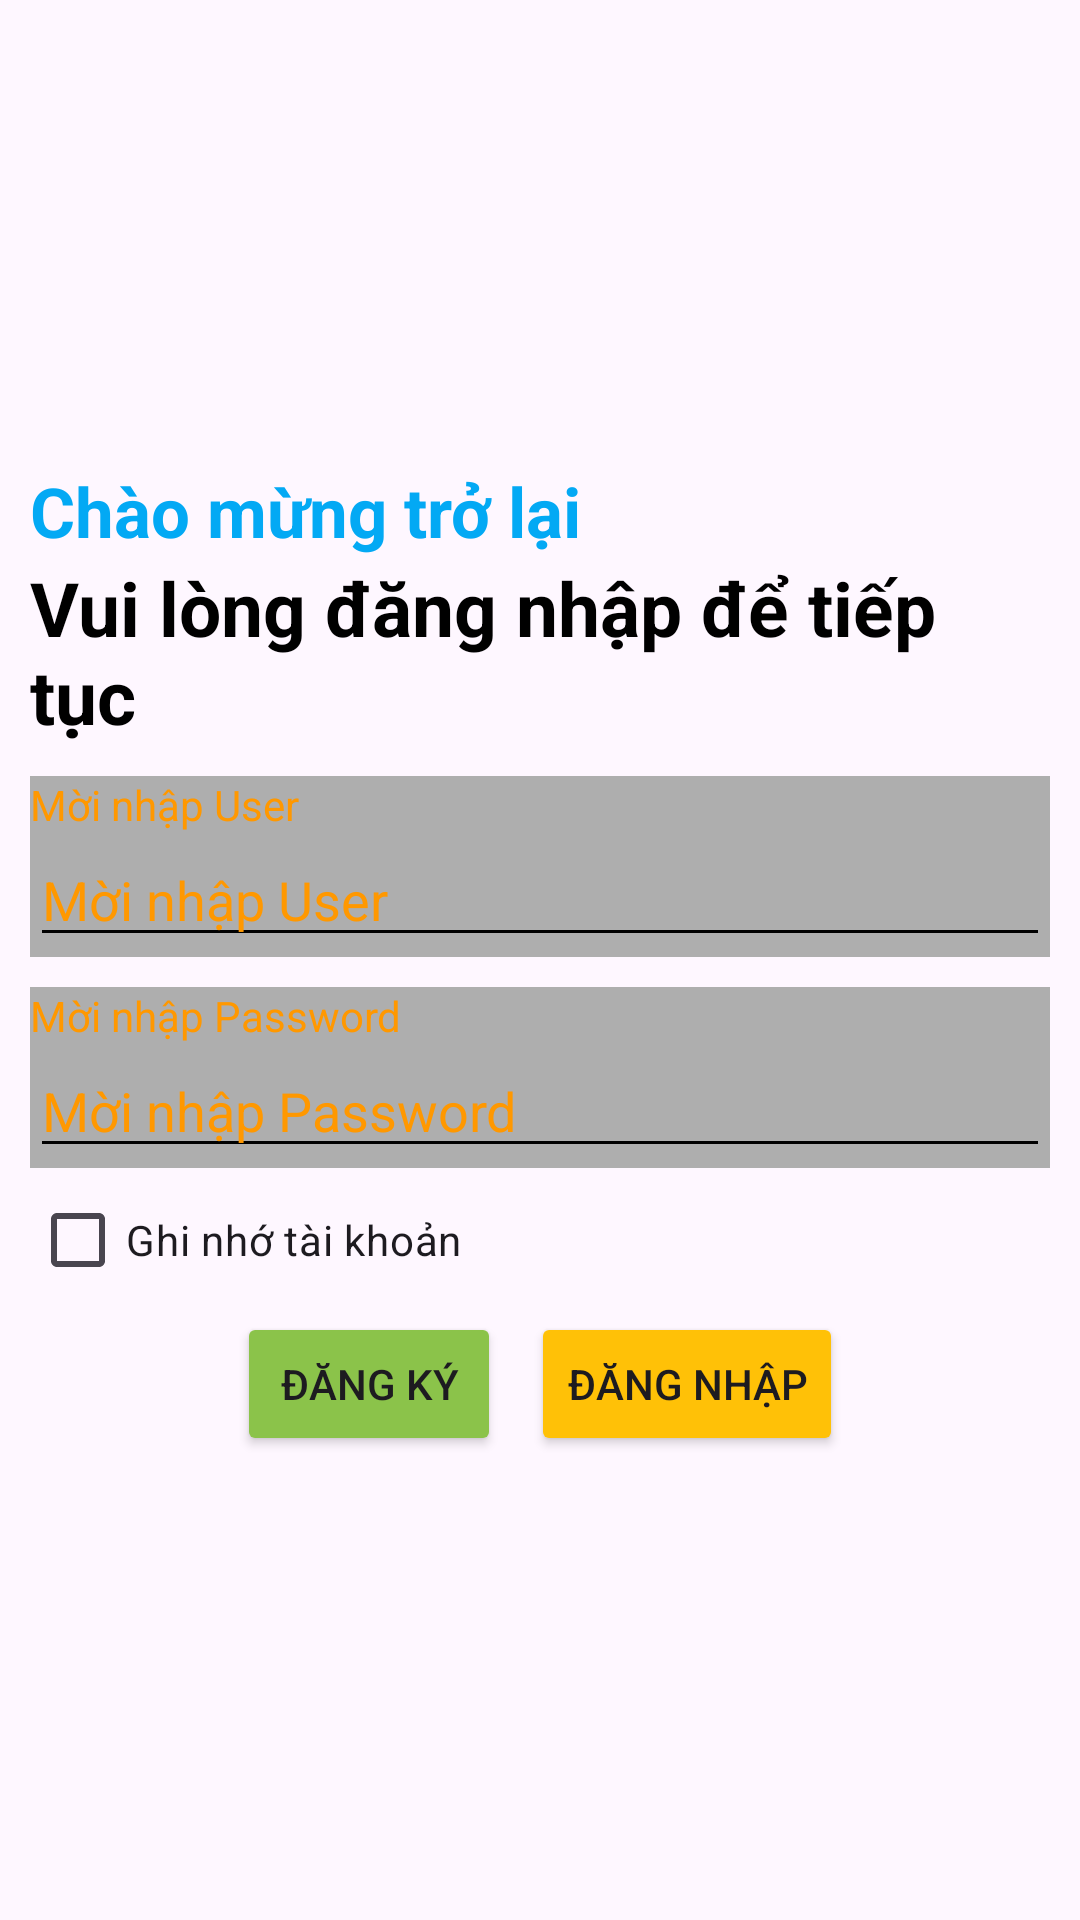

Reconstruct the res/layout file that produces this screen, plus the resources it refers to.
<!-- AndroidManifest.xml: application theme Theme.Asm1 -->
<!-- res/layout/login_layout.xml -->
<?xml version="1.0" encoding="utf-8"?>
<androidx.constraintlayout.widget.ConstraintLayout xmlns:android="http://schemas.android.com/apk/res/android"
    xmlns:tools="http://schemas.android.com/tools"
    android:layout_width="match_parent"
    xmlns:app="http://schemas.android.com/apk/res-auto"
    android:layout_height="match_parent">
<LinearLayout
    android:layout_width="match_parent"
    android:layout_height="wrap_content"
    android:orientation="vertical"
    tools:ignore="MissingConstraints,Orientation"
    android:layout_marginLeft="10dp"
    android:layout_marginRight="10dp"
    app:layout_constraintTop_toTopOf="parent"
    app:layout_constraintBottom_toBottomOf="parent"
    >
    <LinearLayout
        android:layout_width="match_parent"
        android:layout_height="wrap_content"
        android:orientation="vertical"

        >

        <TextView
            android:layout_width="match_parent"
            android:layout_height="wrap_content"
            android:text="@string/textbanner_login"
            android:textStyle="bold"
            android:textColor="#03A9F4"
            android:textSize="23dp"
            />
        <TextView
            android:layout_width="match_parent"
            android:layout_height="wrap_content"
            android:text="@string/textbanner2_login"
            android:textStyle="bold"
            android:textColor="@color/black"
            android:textSize="25dp"
            />
    </LinearLayout>
    <LinearLayout
        android:layout_marginTop="10dp"

        android:layout_width="match_parent"
        android:layout_height="wrap_content"
        android:orientation="vertical"
        android:background="#AEAEAE"

        >
        <TextView
            android:layout_width="wrap_content"
            android:layout_height="wrap_content"
            android:text="@string/title1_login"
            android:textColor="#FF9800"

            />
        <EditText
            android:id="@+id/txt_user"
            android:layout_width="match_parent"
            android:layout_height="wrap_content"
            android:hint="@string/content1"
            android:textColorHint="#FF9800"
            android:textColor="#FF9800"
            android:inputType="text"
            android:theme="@style/Base.Theme.Asm1"
            />
    </LinearLayout>
    <LinearLayout
        android:layout_marginTop="10dp"
        android:textSize="10dp"
        android:layout_width="match_parent"
        android:layout_height="wrap_content"
        android:orientation="vertical"
        android:background="#AEAEAE"

        >
        <TextView
            android:layout_width="wrap_content"
            android:layout_height="wrap_content"
            android:text="@string/title2_login"


            android:textColor="#FF9800"

            />
        <EditText
            android:id="@+id/txt_pass"
            android:layout_width="match_parent"
            android:layout_height="wrap_content"
            android:hint="@string/content2"
            android:textColorHint="#FF9800"
            android:textColor="#FF9800"
            android:inputType="textPassword"
            android:theme="@style/Base.Theme.Asm1"
            />
    </LinearLayout>
    <CheckBox
        android:id="@+id/cbk_luu"
        android:layout_width="wrap_content"
        android:layout_height="wrap_content"
        android:text="@string/ckb_save"
        />
<LinearLayout
    android:layout_width="match_parent"
    android:layout_height="wrap_content"
    android:gravity="center">

    <Button
        android:id="@+id/btn_nut1"
        android:layout_width="wrap_content"
        android:layout_height="wrap_content"
        android:backgroundTint="#8BC34A"
        android:text="Đăng ký"
        />
    <Button
        android:id="@+id/btn_nut2"
        android:layout_marginLeft="10dp"
        android:layout_width="wrap_content"
        android:layout_height="wrap_content"
        android:backgroundTint="#FFC107"
        android:text="Đăng nhập"
        />
</LinearLayout>
</LinearLayout>
</androidx.constraintlayout.widget.ConstraintLayout>
<!-- resources referenced by this layout -->
<resources>
  <string name="ckb_save" translatable="false">Ghi nhớ tài khoản</string>
  <string name="content1" translatable="false">Mời nhập User</string>
  <string name="content2" translatable="false">Mời nhập Password</string>
  <string name="textbanner2_login" translatable="false">Vui lòng đăng nhập để tiếp tục</string>
  <string name="textbanner_login" translatable="false">Chào mừng trở lại</string>
  <string name="title1_login" translatable="false">Mời nhập User</string>
  <string name="title2_login" translatable="false">Mời nhập Password</string>
  <style name="Base.Theme.Asm1" parent="Theme.Material3.DayNight.NoActionBar">
          <item name="colorControlNormal">#000000</item>
          <item name="colorControlActivated">#FF9800</item>
          <item name="colorControlHighlight">#d94ed0</item>
      </style>
  <style name="Theme.Asm1" parent="Base.Theme.Asm1" />
  <!-- not gathered from this repository: default colours our renderer supplied (Android Studio template values) -->
  <color name="black">#FF000000</color>
</resources>
